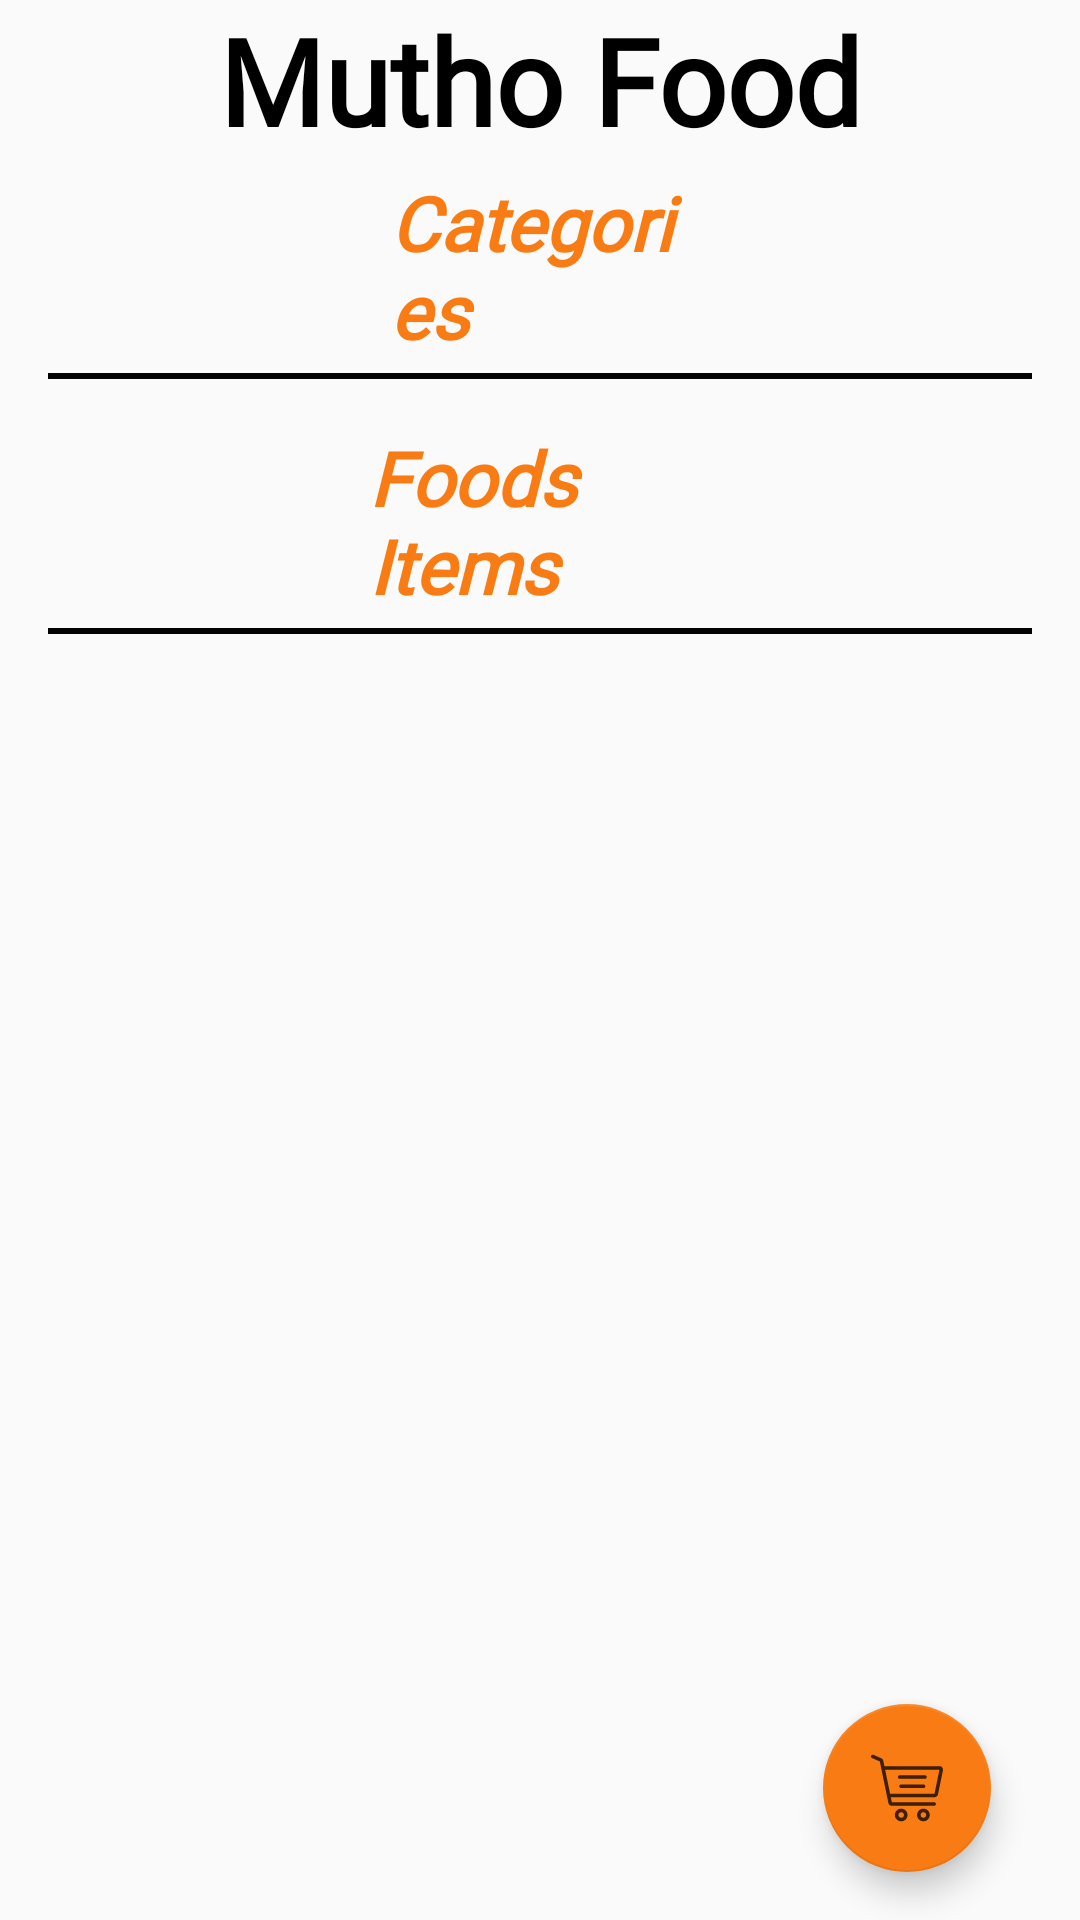

Produce the Android XML layout that renders to this screen, including the resource entries it uses.
<!-- AndroidManifest.xml: application theme AppTheme -->
<!-- res/layout/fragment_order_food.xml -->
<?xml version="1.0" encoding="utf-8"?>
<androidx.constraintlayout.widget.ConstraintLayout xmlns:android="http://schemas.android.com/apk/res/android"
	xmlns:tools="http://schemas.android.com/tools"
	android:layout_width="match_parent"
	android:layout_height="match_parent"
	xmlns:app="http://schemas.android.com/apk/res-auto"
	android:orientation="vertical"
	tools:context=".fragments.OrderFood">

	<LinearLayout
	android:id="@+id/linearLayout3"
	android:layout_width="match_parent"
	android:layout_height="wrap_content"
	android:orientation="vertical"
	app:layout_constraintEnd_toEndOf="parent"
	app:layout_constraintStart_toStartOf="parent"
	app:layout_constraintTop_toTopOf="parent">

	<TextView
		android:layout_width="250dp"
		android:layout_height="wrap_content"
		android:layout_gravity="center"
		android:fontFamily="@font/aladin"
		android:gravity="center"
		android:text="Mutho Food"
		android:textColor="#000"
		android:textSize="40sp"
		android:textStyle="bold" />

	</LinearLayout>

	<TextView
		android:id="@+id/textView"
		android:layout_width="100dp"
		android:layout_height="wrap_content"
		android:layout_gravity="center"
		android:fontFamily="@font/aladin"
		android:text="Categories"
		android:textColor="@color/colorAccent"
		android:textSize="25sp"
		android:textStyle="italic|bold"
		app:layout_constraintEnd_toEndOf="parent"
		app:layout_constraintStart_toStartOf="parent"
		app:layout_constraintTop_toBottomOf="@+id/linearLayout3"
		android:layout_marginTop="4dp"/>

	<View
		android:id="@+id/view"
		android:layout_width="match_parent"
		android:layout_height="2dp"
		android:background="#030303"
		app:layout_constraintEnd_toEndOf="parent"
		app:layout_constraintStart_toStartOf="parent"
		app:layout_constraintTop_toBottomOf="@+id/textView"
		android:layout_marginTop="4dp"
		android:layout_marginStart="16dp"
		android:layout_marginEnd="16dp"/>

	<androidx.recyclerview.widget.RecyclerView
		android:id="@+id/category_list"
		android:layout_width="wrap_content"
		android:layout_height="wrap_content"
		app:layout_constraintEnd_toEndOf="parent"
		app:layout_constraintStart_toStartOf="parent"
		app:layout_constraintTop_toBottomOf="@+id/view"
		android:layout_marginTop="8dp">

	</androidx.recyclerview.widget.RecyclerView>

	<TextView
		android:id="@+id/textView2"
		android:layout_width="130dp"
		android:layout_height="wrap_content"
		android:layout_gravity="center"
		android:fontFamily="@font/aladin"
		android:paddingStart="8dp"
		android:paddingEnd="8dp"
		android:text="Foods Items"
		android:textColor="@color/colorAccent"
		android:textSize="25sp"
		android:textStyle="italic|bold"
		app:layout_constraintEnd_toEndOf="parent"
		app:layout_constraintStart_toStartOf="parent"
		app:layout_constraintTop_toBottomOf="@+id/category_list"
		android:layout_marginTop="8dp"/>

	<View
		android:id="@+id/abc"
		android:layout_width="match_parent"
		android:layout_height="2dp"
		android:background="#030303"
		android:layout_marginTop="4dp"
		android:layout_marginStart="16dp"
		android:layout_marginEnd="16dp"
		app:layout_constraintEnd_toEndOf="parent"
		app:layout_constraintStart_toStartOf="parent"
		app:layout_constraintTop_toBottomOf="@+id/textView2"
		/>

	<androidx.recyclerview.widget.RecyclerView
		android:id="@+id/recommended"
		android:layout_width="match_parent"
		android:layout_height="380dp"
		android:layout_marginTop="8dp"
		app:layout_constraintEnd_toEndOf="parent"
		app:layout_constraintStart_toStartOf="parent"
		app:layout_constraintTop_toBottomOf="@+id/abc"
		>


	</androidx.recyclerview.widget.RecyclerView>

	<com.google.android.material.floatingactionbutton.FloatingActionButton
		android:id="@+id/check_out"
		android:layout_width="wrap_content"
		android:layout_height="wrap_content"
		android:layout_gravity="end|bottom"
		android:layout_margin="16dp"
		android:layout_marginBottom="16dp"
		android:background="@color/colorAccent"
		app:layout_constraintBottom_toBottomOf="parent"
		app:layout_constraintEnd_toEndOf="parent"
		app:layout_constraintHorizontal_bias="0.950"
		app:layout_constraintStart_toStartOf="parent"
		app:srcCompat="@drawable/ic_shopping_cart"
		app:rippleColor="@color/white"
		android:elevation="6dp"
		app:elevation="6dp"
		android:clickable="true"
		android:focusable="true"
		android:foreground="?android:attr/selectableItemBackground"/>


</androidx.constraintlayout.widget.ConstraintLayout>
<!-- resources referenced by this layout -->
<resources>
  <color name="colorAccent">#F87C13</color>
  <color name="white">#FFFFFF</color>
  <!-- drawable ic_shopping_cart: vector/xml drawable (drawable, 2155 chars, omitted) -->
  <style name="AppTheme" parent="Theme.AppCompat.Light.NoActionBar">
  		
  		<item name="colorPrimary">@color/colorPrimary</item>
  		<item name="colorPrimaryDark">@color/colorPrimaryDark</item>
  		<item name="colorAccent">@color/colorAccent</item>
  		<item name="android:windowFullscreen">false</item>
  	</style>
  <color name="colorPrimary">#CE01CE</color>
  <color name="colorPrimaryDark">#800080</color>
</resources>
